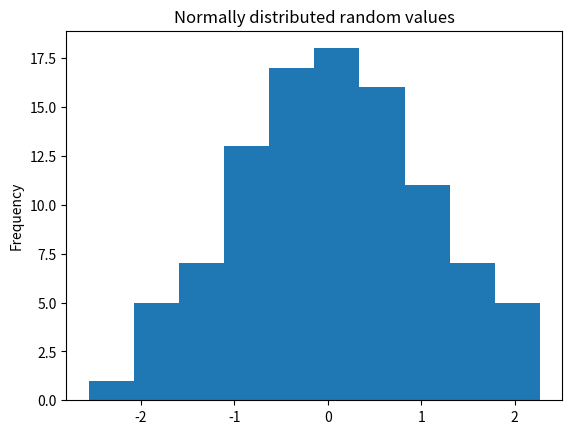

This chart was generated by the following Python code:
import pandas as pd
import numpy as np
import matplotlib.pyplot as plt

np.random.seed(0)

values = np.random.randn(100) # array of normally distributed random numbers
s = pd.Series(values) # generate a pandas series
s.plot(kind='hist', title='Normally distributed random values') # hist computes distribution
plt.show()   


